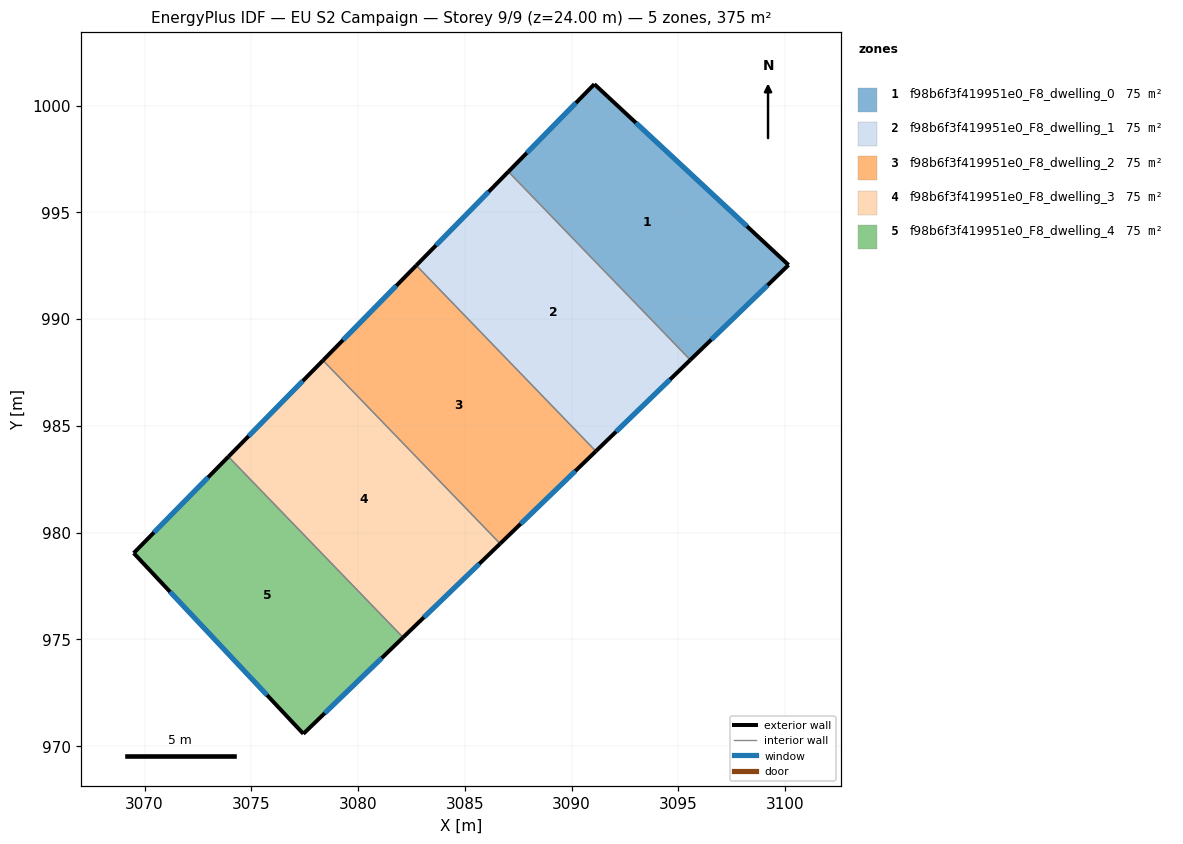
=== STOREY PLAN SPEC (per zone: floor XY polygon, exterior-wall plan segments, windows/doors) ===
zone 1: f98b6f3f419951e0_F8_dwelling_0  (74.9 m²)
  floor: (3100.16, 992.53) (3095.56, 988.09) (3087.04, 996.90) (3091.06, 1001.00)
  exterior wall: (3091.06, 1001.00) – (3087.04, 996.90)  [5.7 m]
    window: (3090.20, 1000.12) – (3087.90, 997.78)  [5.6 m²]
  exterior wall: (3100.16, 992.53) – (3091.06, 1001.00)  [12.4 m]
    window: (3098.21, 994.35) – (3093.01, 999.19)  [12.2 m²]
  exterior wall: (3095.56, 988.09) – (3100.16, 992.53)  [6.4 m]
    window: (3096.54, 989.04) – (3099.17, 991.58)  [6.3 m²]
  interior walls: 1
zone 2: f98b6f3f419951e0_F8_dwelling_1  (74.9 m²)
  floor: (3087.04, 996.90) (3095.56, 988.09) (3091.13, 983.81) (3082.72, 992.51)
  exterior wall: (3091.13, 983.81) – (3095.56, 988.09)  [6.2 m]
    window: (3092.08, 984.73) – (3094.61, 987.17)  [6.0 m²]
  exterior wall: (3087.04, 996.90) – (3082.72, 992.51)  [6.2 m]
    window: (3086.11, 995.96) – (3083.65, 993.45)  [6.0 m²]
  interior walls: 2
zone 3: f98b6f3f419951e0_F8_dwelling_2  (74.9 m²)
  floor: (3082.72, 992.51) (3091.13, 983.81) (3086.65, 979.48) (3078.35, 988.07)
  exterior wall: (3086.65, 979.48) – (3091.13, 983.81)  [6.2 m]
    window: (3087.61, 980.41) – (3090.17, 982.88)  [6.1 m²]
  exterior wall: (3082.72, 992.51) – (3078.35, 988.07)  [6.2 m]
    window: (3081.79, 991.56) – (3079.29, 989.02)  [6.1 m²]
  interior walls: 2
zone 4: f98b6f3f419951e0_F8_dwelling_3  (74.9 m²)
  floor: (3078.35, 988.07) (3086.65, 979.48) (3082.10, 975.09) (3073.92, 983.56)
  exterior wall: (3082.10, 975.09) – (3086.65, 979.48)  [6.3 m]
    window: (3083.08, 976.03) – (3085.68, 978.54)  [6.2 m²]
  exterior wall: (3078.35, 988.07) – (3073.92, 983.56)  [6.3 m]
    window: (3077.41, 987.10) – (3074.87, 984.52)  [6.2 m²]
  interior walls: 2
zone 5: f98b6f3f419951e0_F8_dwelling_4  (74.9 m²)
  floor: (3073.92, 983.56) (3082.10, 975.09) (3077.44, 970.58) (3069.49, 979.04)
  exterior wall: (3077.44, 970.58) – (3082.10, 975.09)  [6.5 m]
    window: (3078.44, 971.54) – (3081.10, 974.12)  [6.4 m²]
  exterior wall: (3069.49, 979.04) – (3077.44, 970.58)  [11.6 m]
    window: (3071.19, 977.23) – (3075.73, 972.39)  [11.4 m²]
  exterior wall: (3073.92, 983.56) – (3069.49, 979.04)  [6.3 m]
    window: (3072.98, 982.59) – (3070.44, 980.01)  [6.2 m²]
  interior walls: 1

=== DERIVED (storey summary) ===
Building: EU S2 Campaign
Storey: 9 of 9  (floor level z = 24.00 m)
Storey gross floor area: 374.6 m²
Zones on this storey: 5
  - f98b6f3f419951e0_F8_dwelling_0: floor 74.9 m²; exterior wall 24.6 m (73.7 m²); 3 window(s) 24.1 m²; WWR 32.7%
  - f98b6f3f419951e0_F8_dwelling_1: floor 74.9 m²; exterior wall 12.3 m (36.9 m²); 2 window(s) 12.1 m²; WWR 32.7%
  - f98b6f3f419951e0_F8_dwelling_2: floor 74.9 m²; exterior wall 12.5 m (37.4 m²); 2 window(s) 12.2 m²; WWR 32.7%
  - f98b6f3f419951e0_F8_dwelling_3: floor 74.9 m²; exterior wall 12.6 m (37.9 m²); 2 window(s) 12.4 m²; WWR 32.7%
  - f98b6f3f419951e0_F8_dwelling_4: floor 74.9 m²; exterior wall 24.4 m (73.3 m²); 3 window(s) 23.9 m²; WWR 32.7%
Zone adjacency (shared interzone walls):
  - f98b6f3f419951e0_F8_dwelling_0 ↔ f98b6f3f419951e0_F8_dwelling_1
  - f98b6f3f419951e0_F8_dwelling_1 ↔ f98b6f3f419951e0_F8_dwelling_2
  - f98b6f3f419951e0_F8_dwelling_2 ↔ f98b6f3f419951e0_F8_dwelling_3
  - f98b6f3f419951e0_F8_dwelling_3 ↔ f98b6f3f419951e0_F8_dwelling_4